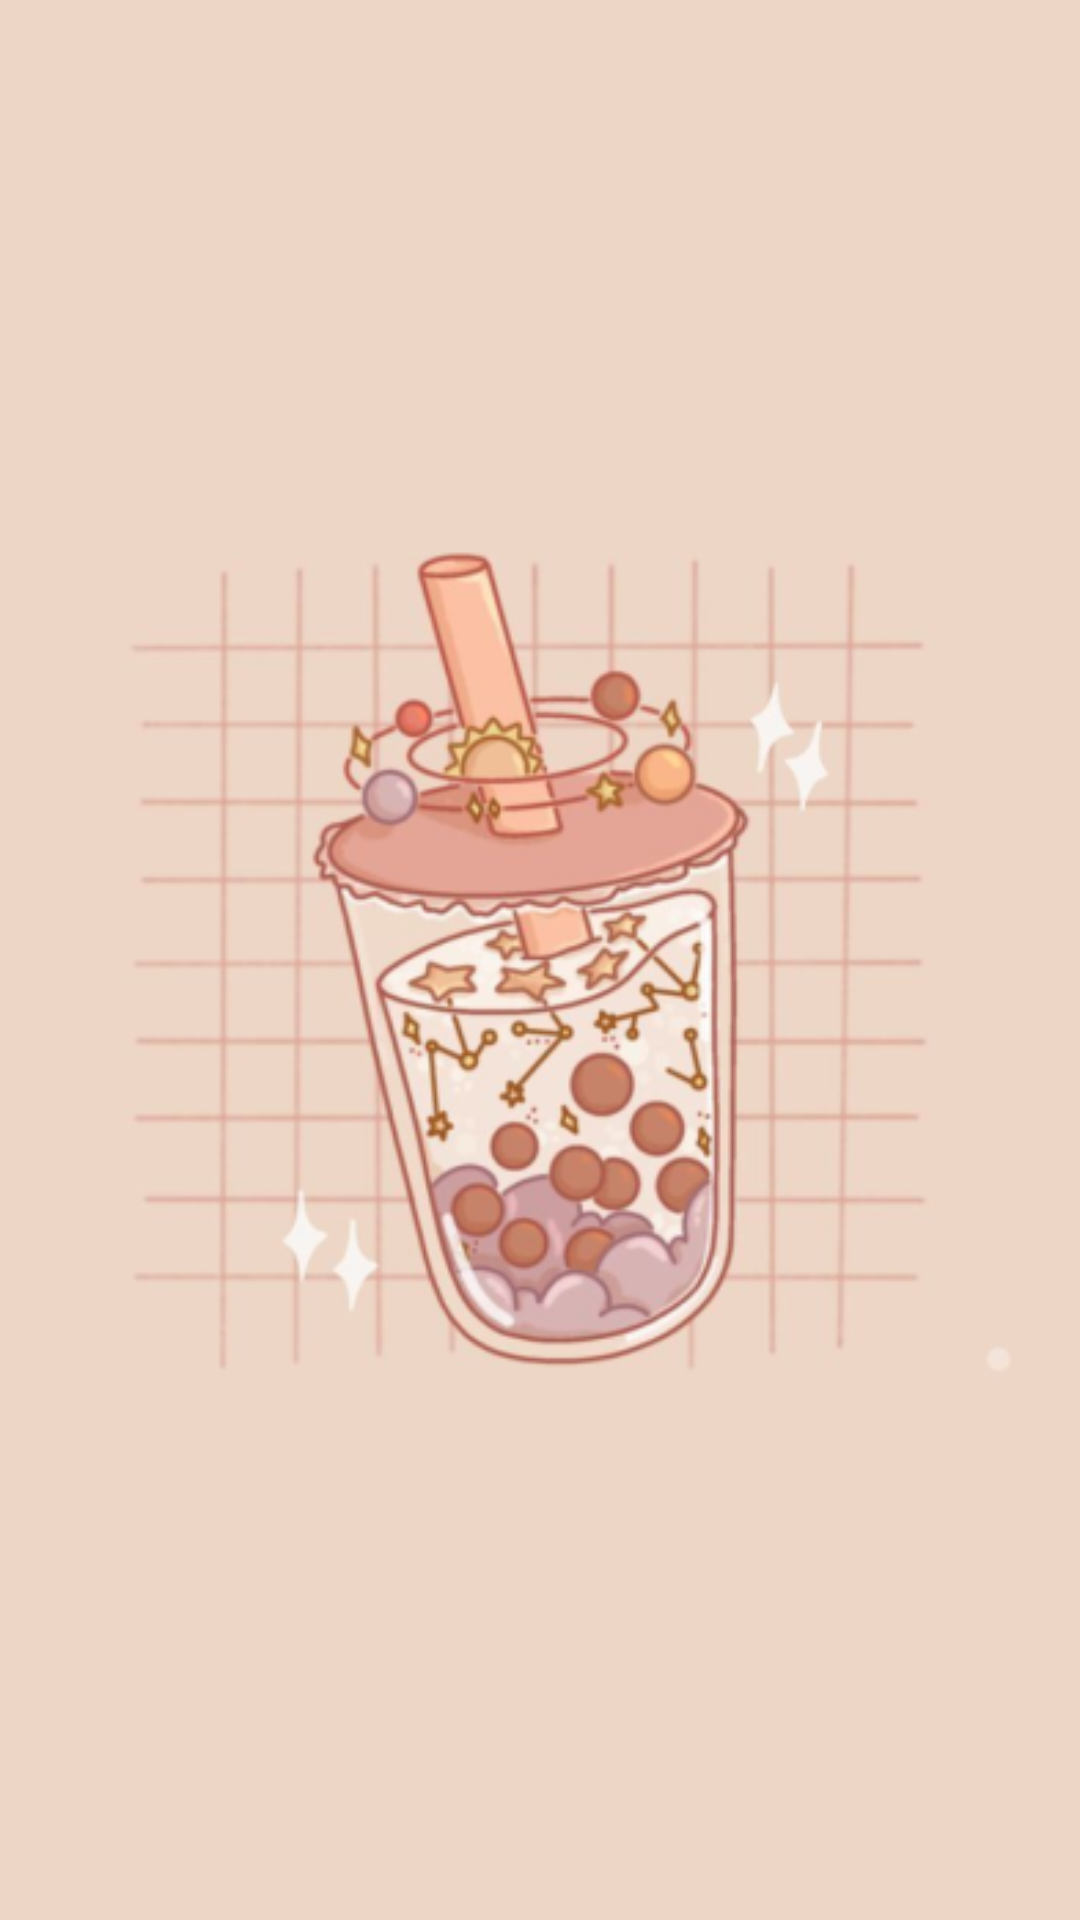

Here is an Android app screen rendered from its layout file. Give the layout XML and the strings, colors and styles it references.
<!-- AndroidManifest.xml: application theme Theme.Bubba -->
<!-- res/layout/activity_splash.xml -->
<?xml version="1.0" encoding="utf-8"?>
<FrameLayout xmlns:android="http://schemas.android.com/apk/res/android"
    android:id="@+id/splashRoot"
    android:layout_width="match_parent"
    android:layout_height="match_parent">

    
    <ImageView
        android:id="@+id/greyscaleImage"
        android:layout_width="match_parent"
        android:layout_height="match_parent"
        android:scaleType="centerCrop"
        android:src="@drawable/splashbg" />

    
    <ImageView
        android:id="@+id/colorImage"
        android:layout_width="match_parent"
        android:layout_height="match_parent"
        android:scaleType="centerCrop"
        android:src="@drawable/splashbg" />

</FrameLayout>
<!-- resources referenced by this layout -->
<resources>
  <!-- drawable splashbg: png bitmap (drawable, 115578 bytes) -->
  <style name="Theme.Bubba" parent="Base.Theme.Bubba" />
  <style name="Base.Theme.Bubba" parent="Theme.Material3.DayNight.NoActionBar">
          
          
      </style>
</resources>
